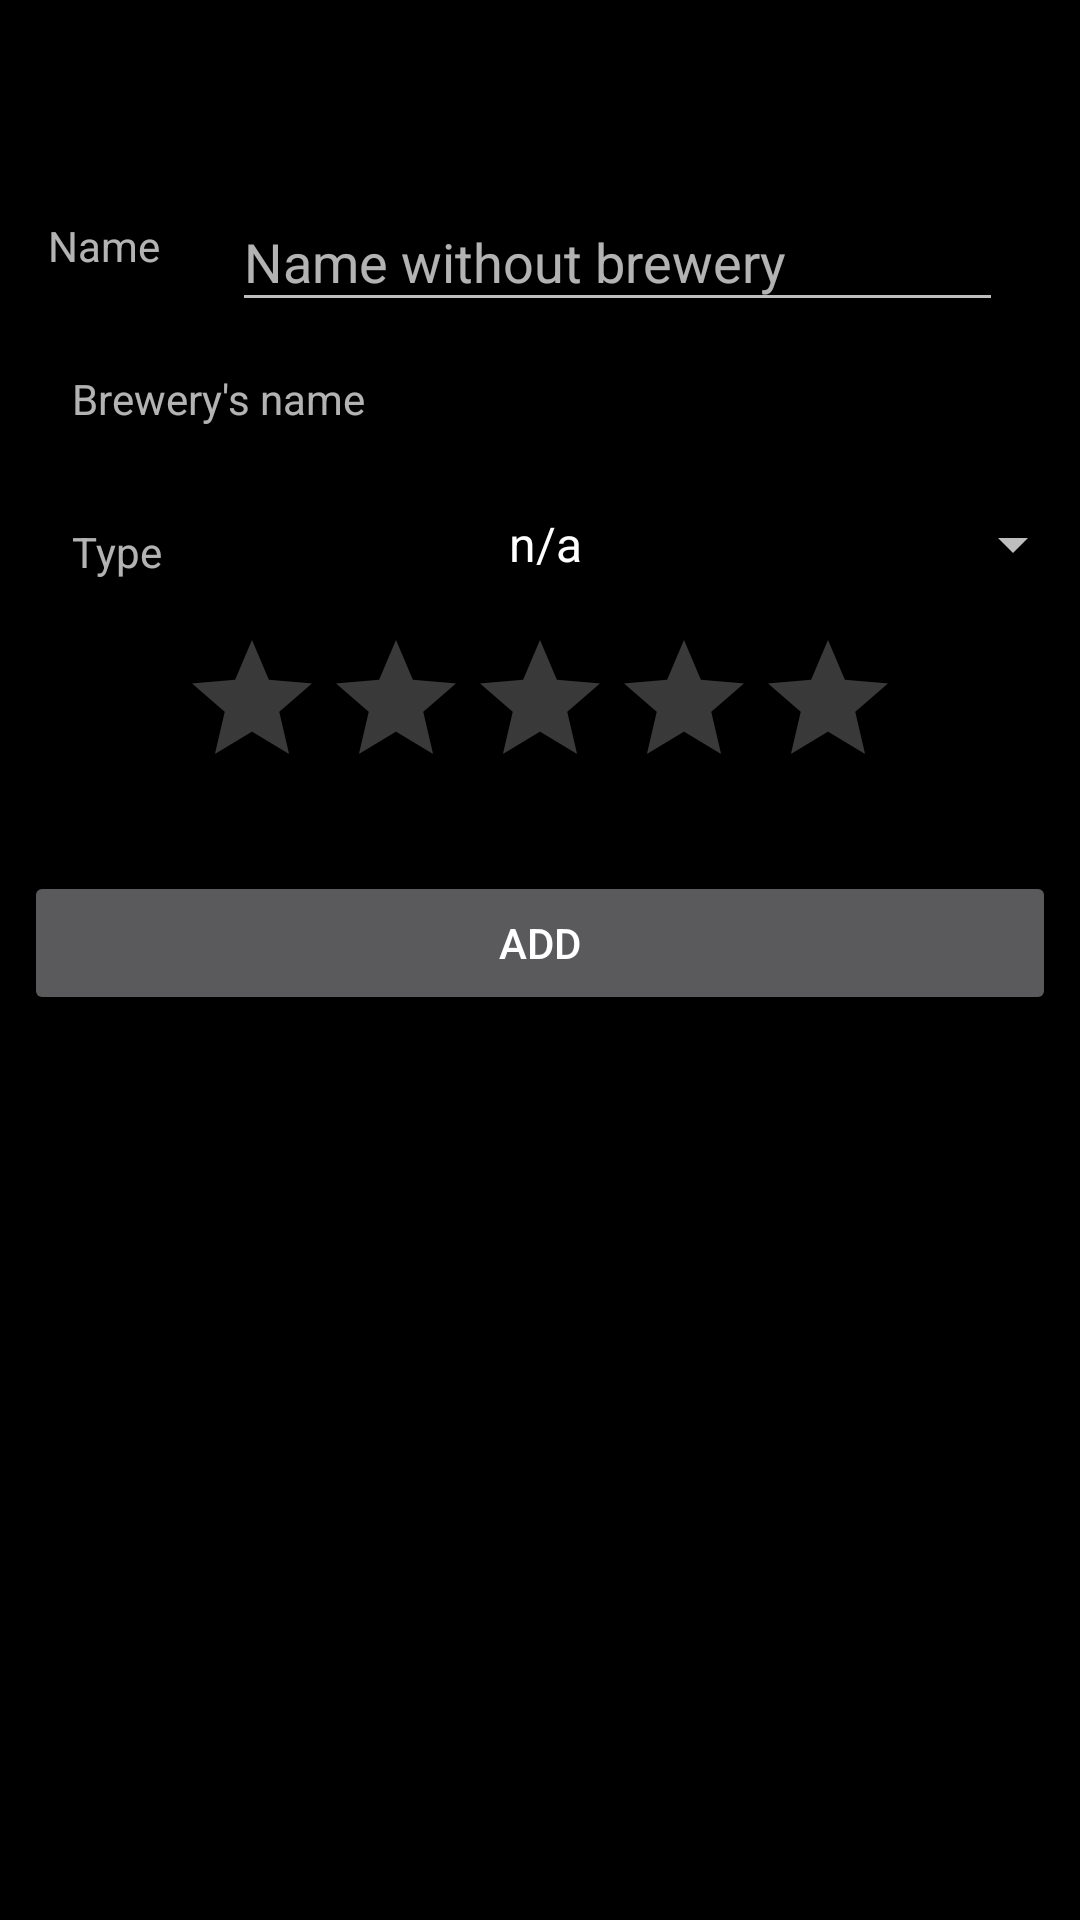

Android layout source for this screen:
<!-- AndroidManifest.xml: application theme AppTheme -->
<!-- res/layout/activity_add_beer.xml -->
<?xml version="1.0" encoding="utf-8"?>
<android.support.constraint.ConstraintLayout xmlns:android="http://schemas.android.com/apk/res/android"
    xmlns:app="http://schemas.android.com/apk/res-auto"
    xmlns:tools="http://schemas.android.com/tools"
    android:layout_width="match_parent"
    android:layout_height="match_parent"
    tools:context="com.example.balda.listtest.Activities.AddBeerActivity">

    <TextView
        android:id="@+id/textViewAddBeerHeading"
        android:layout_width="wrap_content"
        android:layout_height="wrap_content"
        android:layout_marginTop="8dp"
        android:textAppearance="@style/TextAppearance.AppCompat.Headline"
        app:layout_constraintLeft_toLeftOf="parent"
        app:layout_constraintTop_toTopOf="parent"
        tools:text="@string/add_beer"
        android:layout_marginStart="8dp" />

    <TextView
        android:id="@+id/textViewAddBeerBreweryNameLabel"
        android:layout_width="wrap_content"
        android:layout_height="wrap_content"
        android:layout_marginTop="32dp"
        android:text="@string/brewery_name"
        app:layout_constraintLeft_toLeftOf="@+id/textViewAddBeerNameLabel"
        app:layout_constraintTop_toBottomOf="@+id/textViewAddBeerNameLabel"
        android:layout_marginStart="8dp" />

    <TextView
        android:id="@+id/textViewAddBeerBrewery"
        android:layout_width="wrap_content"
        android:layout_height="wrap_content"
        android:layout_marginBottom="8dp"
        android:textColor="@color/colorAccent"
        app:layout_constraintBottom_toBottomOf="@+id/textViewAddBeerBreweryNameLabel"
        app:layout_constraintLeft_toRightOf="@+id/textViewAddBeerBreweryNameLabel"
        app:layout_constraintTop_toTopOf="@+id/textViewAddBeerBreweryNameLabel"
        tools:text="Rittmayer"
        app:layout_constraintVertical_bias="0.0"
        android:layout_marginStart="32dp" />

    <TextView
        android:id="@+id/textViewAddBeerTypeLabel"
        android:layout_width="wrap_content"
        android:layout_height="wrap_content"
        android:layout_marginTop="32dp"
        android:text="@string/beer_type"
        app:layout_constraintLeft_toLeftOf="@+id/textViewAddBeerBreweryNameLabel"
        app:layout_constraintTop_toBottomOf="@+id/textViewAddBeerBreweryNameLabel"
        android:layout_marginStart="0dp" />

    <Spinner
        android:id="@+id/spinnerAddBeerType"
        android:layout_width="200dp"
        android:layout_height="wrap_content"
        android:layout_marginStart="8dp"
        android:layout_marginTop="0dp"
        android:entries="@array/beer_types"
        android:spinnerMode="dialog"
        app:layout_constraintBottom_toBottomOf="@+id/textViewAddBeerTypeLabel"
        app:layout_constraintLeft_toLeftOf="@+id/textViewAddBeerBrewery"
        app:layout_constraintTop_toTopOf="@+id/textViewAddBeerTypeLabel"
        app:layout_constraintVertical_bias="1.0" />

    <TextView
        android:id="@+id/textViewAddBeerNameLabel"
        android:layout_width="wrap_content"
        android:layout_height="wrap_content"
        android:layout_marginStart="8dp"
        android:layout_marginTop="32dp"
        android:text="@string/beer_name"
        app:layout_constraintLeft_toLeftOf="@+id/textViewAddBeerHeading"
        app:layout_constraintTop_toBottomOf="@+id/textViewAddBeerHeading" />

    <EditText
        android:id="@+id/editTextAddBeerName"
        android:layout_width="257dp"
        android:layout_height="43dp"
        android:layout_marginBottom="0dp"
        android:layout_marginStart="24dp"
        android:layout_marginTop="8dp"
        android:ems="10"
        android:hint="@string/name_without_brewery"
        android:inputType="textPersonName"
        android:maxLines="1"
        app:layout_constraintBottom_toBottomOf="@+id/textViewAddBeerNameLabel"
        app:layout_constraintLeft_toRightOf="@+id/textViewAddBeerNameLabel"
        app:layout_constraintTop_toTopOf="@+id/textViewAddBeerNameLabel"
        tools:text="Helles" />

    <RatingBar
        android:id="@+id/ratingBarAddBeerRatingBar"
        android:layout_width="wrap_content"
        android:layout_height="wrap_content"
        android:layout_marginLeft="8dp"
        android:layout_marginRight="8dp"
        android:layout_marginTop="16dp"
        android:numStars="5"
        android:stepSize="0.5"
        app:layout_constraintLeft_toLeftOf="parent"
        app:layout_constraintRight_toRightOf="parent"
        app:layout_constraintTop_toBottomOf="@+id/textViewAddBeerTypeLabel" />

    <Button
        android:id="@+id/buttonAddBeer"
        android:layout_width="0dp"
        android:layout_height="wrap_content"
        android:layout_marginLeft="8dp"
        android:layout_marginRight="8dp"
        android:text="@string/brewery_confirm_add"
        app:layout_constraintLeft_toLeftOf="parent"
        app:layout_constraintRight_toRightOf="parent"
        android:layout_marginTop="24dp"
        android:onClick="confirmAddBeer"
        app:layout_constraintTop_toBottomOf="@+id/ratingBarAddBeerRatingBar" />
</android.support.constraint.ConstraintLayout>
<!-- resources referenced by this layout -->
<resources>
  <string-array name="beer_types">
          <item>n/a</item>
          <item>Helles</item>
          <item>Dunkles</item>
          <item>Pils</item>
          <item>Weizen</item>
      </string-array>
  <string name="add_beer">Add a new beer</string>
  <string name="beer_name">Name</string>
  <string name="beer_type">Type</string>
  <string name="brewery_confirm_add">Add</string>
  <string name="brewery_name">Brewery\'s name</string>
  <string name="name_without_brewery">Name without brewery</string>
  <style name="AppTheme" parent="Theme.AppCompat.NoActionBar">
          
          <item name="android:colorBackground">@color/background_material_light</item>
          <item name="android:textColorPrimary">@android:color/primary_text_dark</item>
          <item name="android:textColorPrimaryInverse">@android:color/primary_text_light</item>
          <item name="android:textColorSecondary">@android:color/secondary_text_dark</item>
          <item name="android:colorForeground">@color/foreground_material_dark</item>
      </style>
  <color name="background_material_light">#000000</color>
  <color name="foreground_material_dark">#ffffff</color>
  <!-- not gathered from this repository: default colours our renderer supplied (Android Studio template values) -->
  <color name="colorAccent">#FF03DAC5</color>
</resources>
